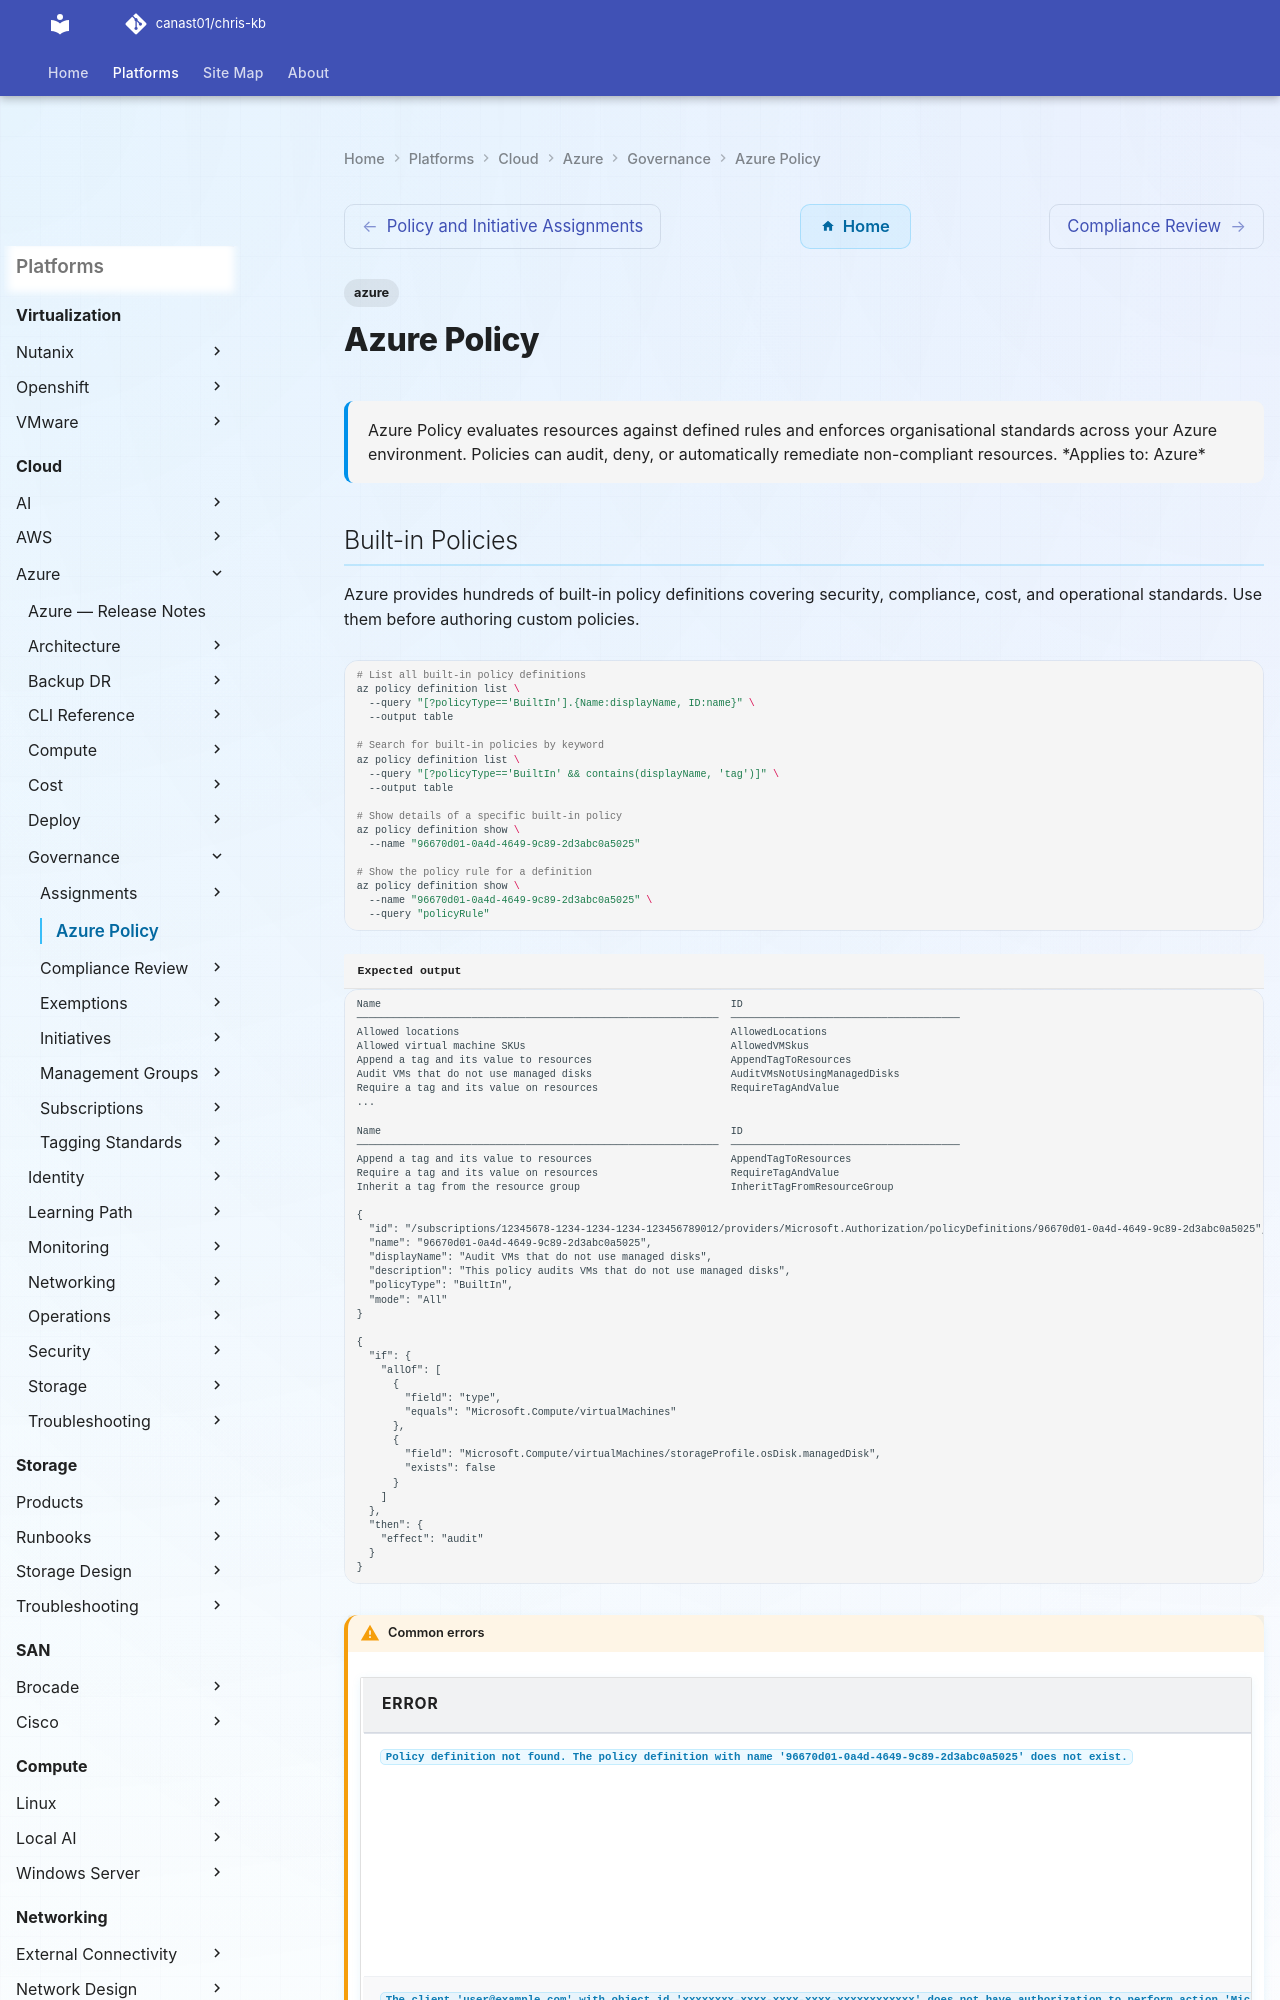

repository: canast01/chris-kb · page: cloud/azure/governance/azure-policy/index.html · generator: mkdocs

---
tags:
  - azure
description: "Azure Policy evaluates resources against defined rules and enforces organisational standards across your Azure environment. Policies can audit, deny, or..."
---
# Azure Policy

<div class="kb-summary">
Azure Policy evaluates resources against defined rules and enforces organisational standards across your Azure environment. Policies can audit, deny, or automatically remediate non-compliant resources.

*Applies to: Azure*
</div>
